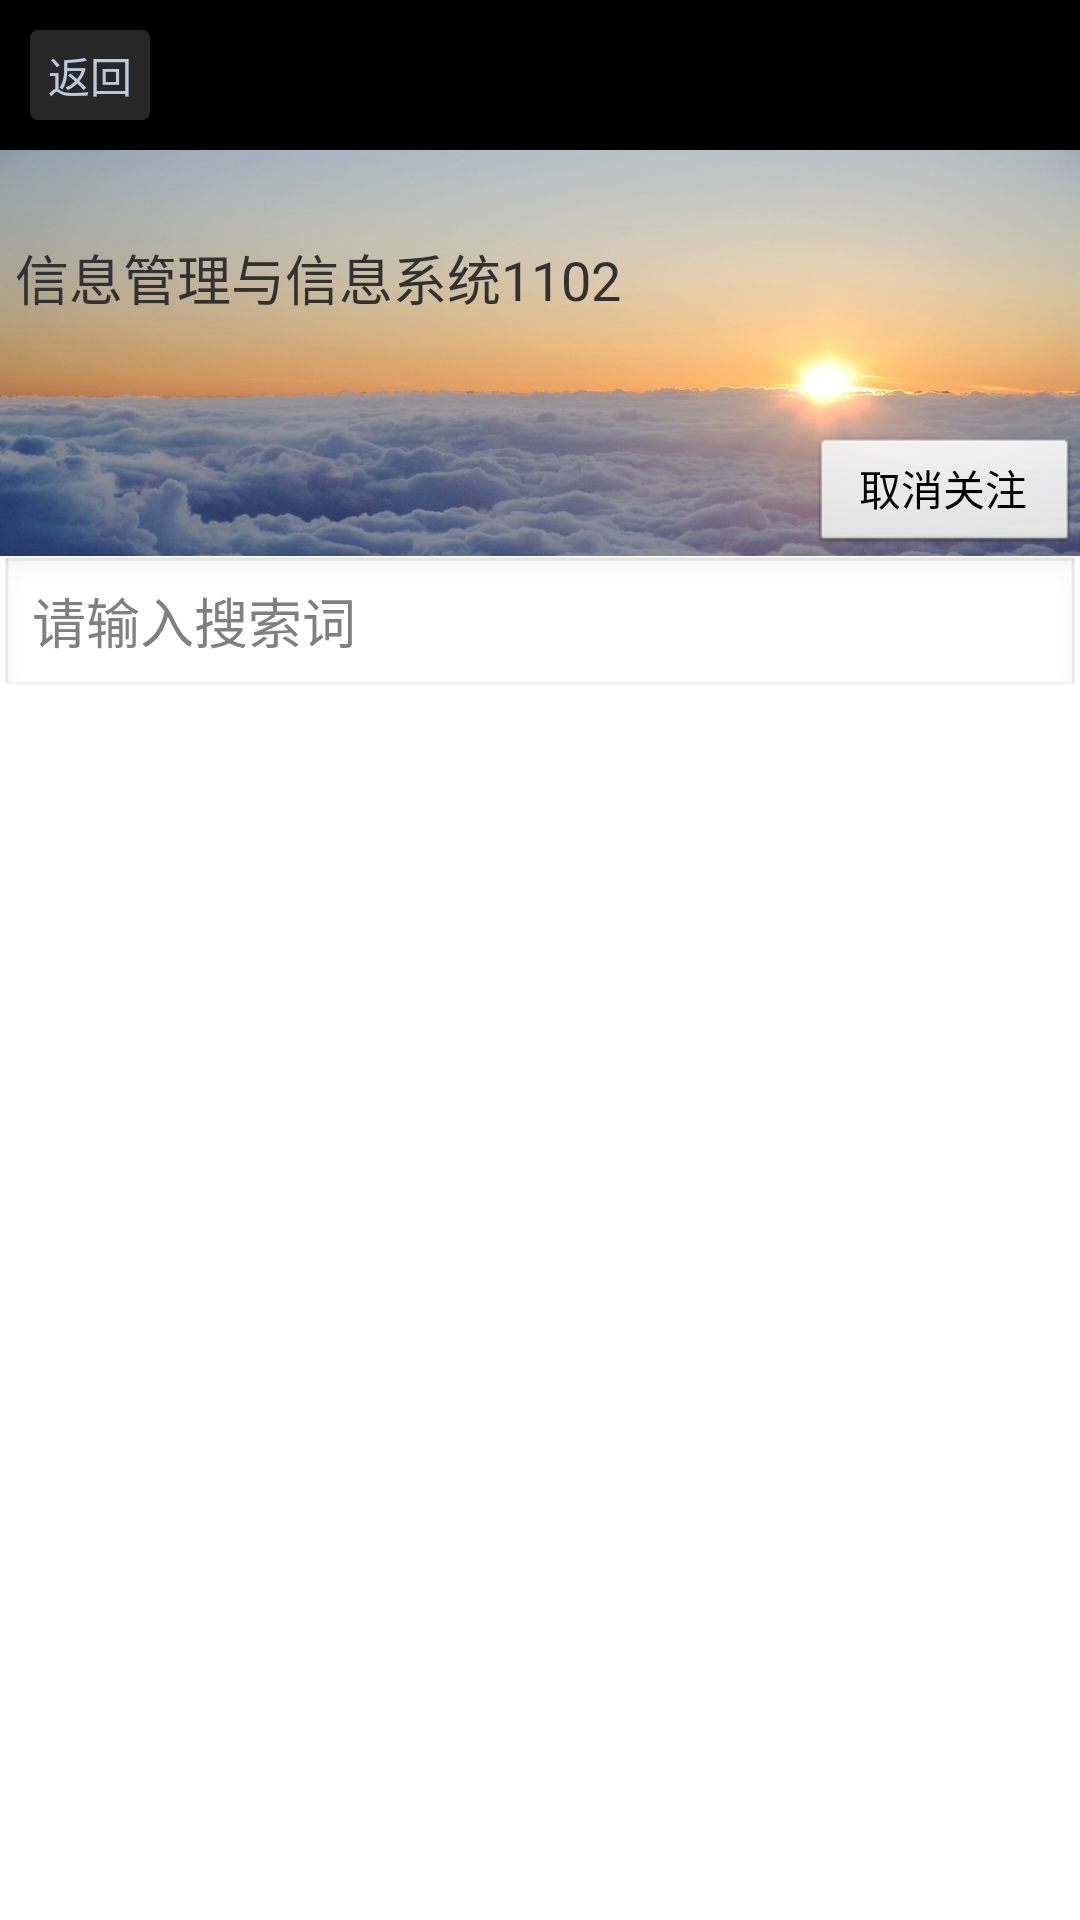

Here is an Android app screen rendered from its layout file. Give the layout XML and the strings, colors and styles it references.
<!-- AndroidManifest.xml: application theme AppTheme -->
<!-- res/layout/his_page.xml -->
<LinearLayout xmlns:android="http://schemas.android.com/apk/res/android"
    xmlns:tools="http://schemas.android.com/tools"
    android:layout_width="match_parent"
    android:layout_height="match_parent" 
    android:orientation="vertical" >

	<RelativeLayout 
        android:layout_width="match_parent"
        android:layout_height="50dp"
        android:background="#000000" >
        
        <TextView android:id="@+id/his_page_title"
            android:layout_width="wrap_content"
            android:layout_height="wrap_content"
            android:layout_centerInParent="true"
            android:text=" "
            android:textSize="20sp"
            android:textColor="#ffffff" />
        
        <Button android:id="@+id/his_page_btn0"
            android:layout_width="40dp" 
            android:layout_height="30dp"
            android:layout_alignParentLeft="true"
            android:layout_centerVertical="true"
            android:layout_marginLeft="10dp"
            android:background="@drawable/shape2"
            android:text="@string/search_result_btn1"
            android:textColor="#BCC8DE" />
        
	</RelativeLayout>
    
	<RelativeLayout 
	    android:layout_width="match_parent"
	    android:layout_height="0dp"
	    android:layout_weight="1"
	    android:background="@drawable/backgroundimg" >

		<TextView android:id="@+id/his_page_tv1"
		    android:layout_width="wrap_content"
		    android:layout_height="wrap_content"
		    android:layout_marginTop="5dp"
		    android:layout_marginLeft="5dp"
		    android:text=" " 
		    android:textSize="18sp"
		    android:textStyle="bold" />

		<TextView android:id="@+id/his_page_tv2"
		    android:layout_width="wrap_content"
		    android:layout_height="wrap_content"
		    android:layout_below="@+id/his_page_tv1"
		    android:layout_marginLeft="5dp"
		    android:textSize="18sp"
		    android:text="@string/information" />
		
		<Button android:id="@+id/his_page_btn5"
		    android:layout_width="90dp"
		    android:layout_height="40dp"
		    android:layout_alignParentBottom="true"
		    android:layout_alignParentRight="true"
		    android:text="取消关注"
		    android:textSize="14sp" />
 
	</RelativeLayout>
	 
	<EditText android:id="@+id/his_page_et"
        android:layout_width="match_parent"
        android:layout_height="wrap_content"
        android:hint="@string/search_hint"
        android:imeOptions="actionSearch"
        android:singleLine="true" />
    
    <LinearLayout 
    	android:layout_width="match_parent"
        android:layout_height="0dp"
        android:layout_weight="3"  >
        
	    <TableLayout android:id="@+id/his_page_table"
	        android:layout_width="match_parent"
	        android:layout_height="1dp" 
	        android:stretchColumns="0,1,2"
	        android:padding="6dp" >
	    	 
			<TableRow android:id="@+id/his_page_tr1"
				android:layout_height="0dp"
				android:layout_weight="1" > 
				
				<Button android:id="@+id/his_page_btn1"
					android:layout_height="match_parent"
					android:layout_width="0dp" 
					android:layout_weight="1"
					android:layout_margin="8dp" 
					android:gravity="bottom|center"
					android:paddingBottom="10dp"
					android:text="他关注的人" 
					android:background="@drawable/shape1" />  
					
				<Button android:id="@+id/his_page_btn2"
					android:layout_height="match_parent"
					android:layout_width="0dp" 
					android:layout_weight="1"
					android:layout_margin="8dp"
					android:gravity="bottom|center"
					android:paddingBottom="10dp"
					android:text="关注他的人" 
					android:background="@drawable/shape1" />  
					
				<Button android:id="@+id/his_page_btn3"
					android:layout_height="match_parent"
					android:layout_width="0dp" 
					android:layout_weight="1"
					android:layout_margin="8dp"
					android:gravity="bottom|center"
					android:paddingBottom="10dp"
					android:text="他的课程" 
					android:background="@drawable/shape1" />  
					
		    </TableRow> 
	     
		    <TableRow android:id="@+id/mypage_tr2"
		        android:layout_height="0dp"
		        android:layout_weight="1" > 
		        
				<Button android:id="@+id/his_page_btn4"
					android:layout_height="match_parent"
					android:layout_width="0dp" 
					android:layout_weight="1"
					android:layout_margin="8dp"
					android:gravity="bottom|center"
					android:paddingBottom="10dp"
					android:text="他的评论" 
					android:background="@drawable/shape1" />  
					
				<Button 
					android:layout_height="match_parent"
					android:layout_width="0dp" 
					android:layout_weight="1"
					android:layout_margin="8dp" 
					android:visibility="invisible" 
					android:background="@drawable/shape1" />  
					
				<Button 
					android:layout_height="match_parent"
					android:layout_width="0dp" 
					android:layout_weight="1"
					android:layout_margin="8dp"
					android:visibility="invisible" 
					android:background="@drawable/shape1" />  
				  
		    </TableRow> 
	      
		</TableLayout>
		
	</LinearLayout>

</LinearLayout>
<!-- resources referenced by this layout -->
<resources>
  <!-- drawable backgroundimg: jpg bitmap (drawable-hdpi, 75630 bytes) -->
  <!-- drawable shape1 (drawable) -->
  <?xml version="1.0" encoding="UTF-8"?>
  <selector  xmlns:android="http://schemas.android.com/apk/res/android">
      <item android:state_pressed="true">
          <shape>
              <gradient android:startColor="#b8b8b8" android:endColor="#b8b8b8" android:angle="270" />
              <stroke android:width="1dp" android:color="#b8b8b8" />
              <corners android:radius="8dp" />
              <padding android:left="10dp" android:top="10dp" android:right="10dp" android:bottom="10dp" />            
          </shape>
      </item>
      <item android:state_focused="true">
          <shape>
              <gradient android:startColor="#b8b8b8" android:endColor="#b8b8b8" android:angle="270" />
              <stroke android:width="1dp" android:color="#b8b8b8" />
              <corners android:radius="8dp" />
              <padding android:left="10dp" android:top="10dp" android:right="10dp" android:bottom="10dp" />       
          </shape>
      </item>
      <item>
          <shape>
              <gradient android:startColor="#D1D1D1" android:endColor="#D1D1D1" android:angle="270" />
              <stroke android:width="1dp" android:color="#c9c9c9" />
              <corners android:radius="8dp" />
              <padding android:left="10dp" android:top="10dp" android:right="10dp" android:bottom="10dp" />            
          </shape>
      </item>
  </selector>
  <!-- drawable shape2 (drawable) -->
  <?xml version="1.0" encoding="UTF-8"?>
  <selector  xmlns:android="http://schemas.android.com/apk/res/android">
      <item android:state_pressed="true">
          <shape>
              <size android:width="40dp" android:height="30dp" />
              <gradient android:startColor="#1f1f1f" android:endColor="#1f1f1f" android:angle="270" />
              <stroke android:width="1dp" android:color="#1f1f1f" />
              <corners android:radius="2dp" />
                           
          </shape>
      </item>
      <item android:state_focused="true">
          <shape>
              <size android:width="40dp" android:height="30dp" />
              <gradient android:startColor="#1f1f1f" android:endColor="#1f1f1f" android:angle="270" />
              <stroke android:width="1dp" android:color="#1f1f1f" />
              <corners android:radius="2dp" />
               
          </shape>
      </item>
      <item>
          <shape>
              <size android:width="40dp" android:height="30dp" />
              <gradient android:startColor="#272727" android:endColor="#272727" android:angle="270" />
              <stroke android:width="1dp" android:color="#272727" />
              <corners android:radius="2dp" />
                    
          </shape>
      </item>
  </selector>
  <string name="information">信息管理与信息系统1102</string>
  <string name="search_hint">请输入搜索词</string>
  <string name="search_result_btn1">返回</string>
  <style name="AppTheme" parent="AppBaseTheme">
          <item name="android:windowTitleSize">0dip</item>  
          
      </style>
  <style name="AppBaseTheme" parent="android:Theme.Light">
          
      </style>
</resources>
